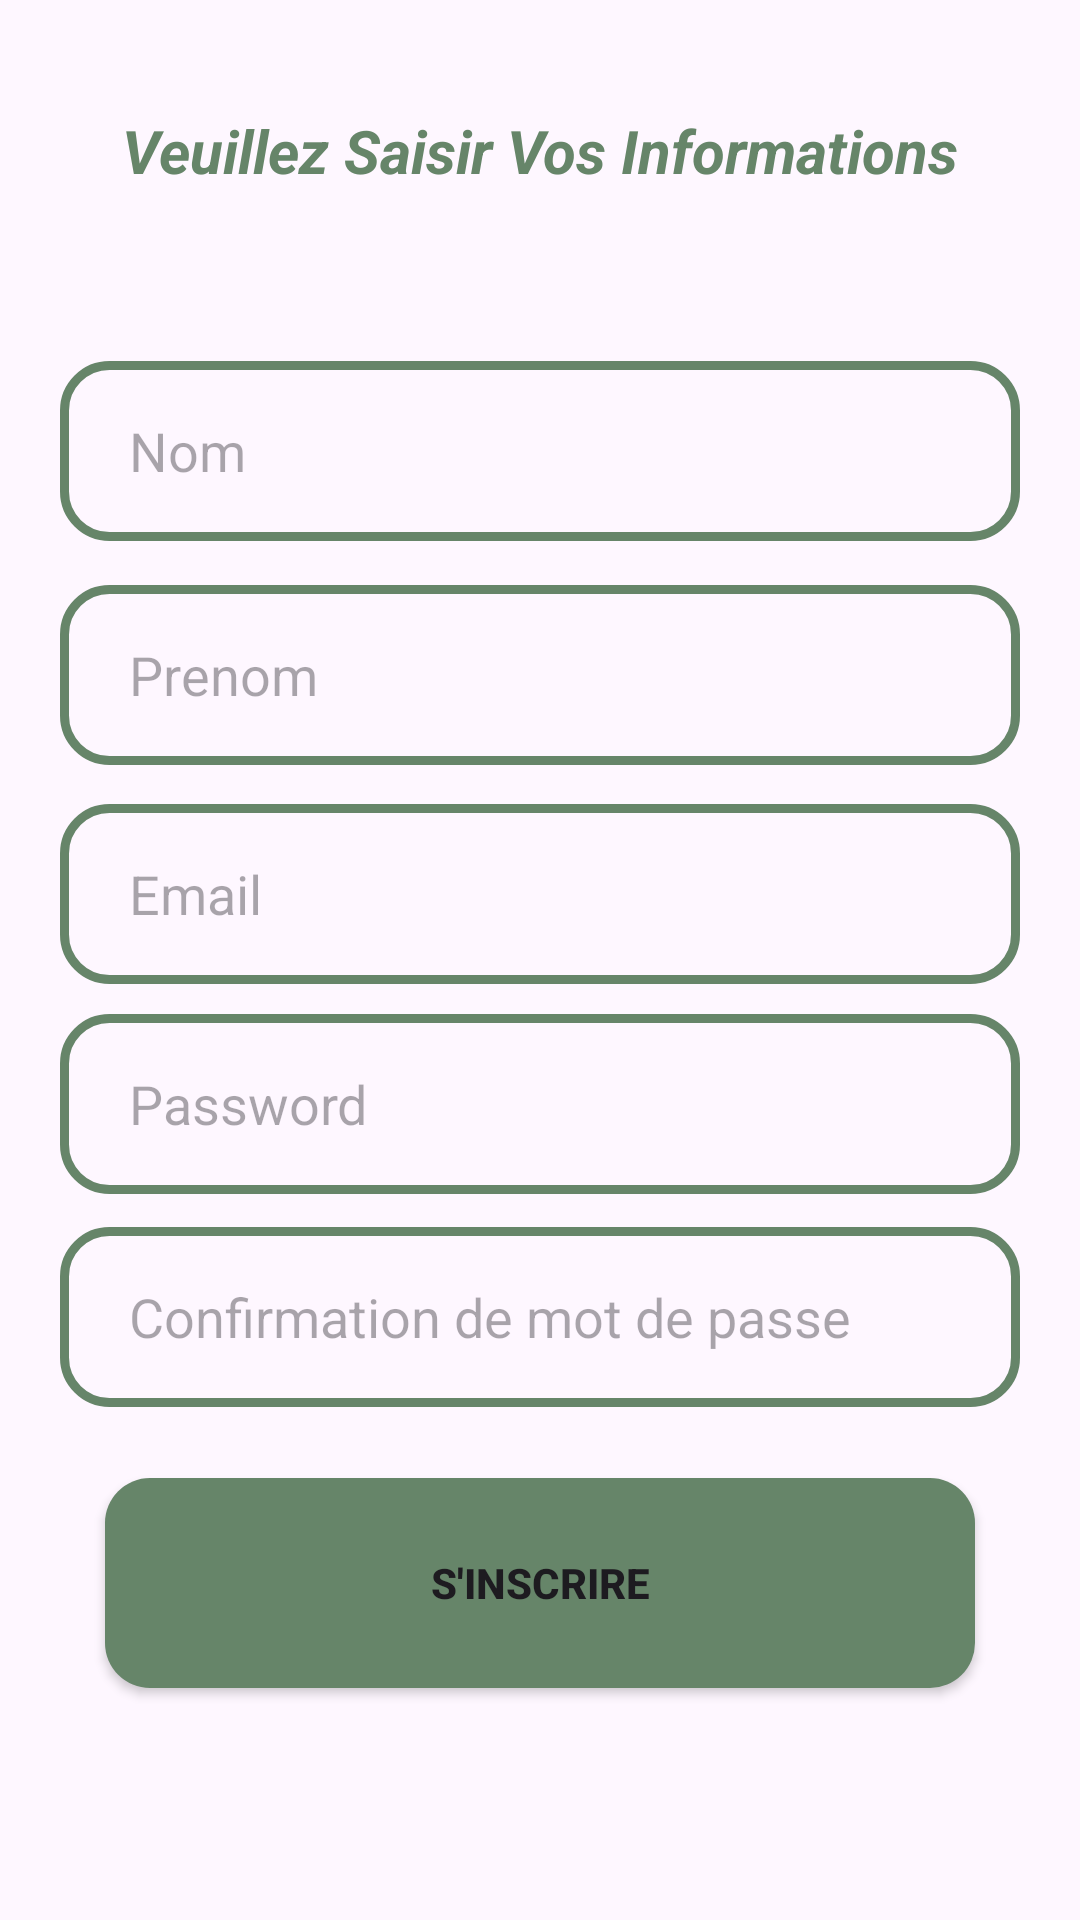

Layout XML and referenced resources for this Android screen:
<!-- AndroidManifest.xml: application theme Theme.BlocNoteApp -->
<!-- res/layout/activity_main4.xml -->
<?xml version="1.0" encoding="utf-8"?>
<LinearLayout xmlns:android="http://schemas.android.com/apk/res/android"
    xmlns:app="http://schemas.android.com/apk/res-auto"
    xmlns:tools="http://schemas.android.com/tools"
    android:layout_width="match_parent"
    android:layout_height="match_parent"
    tools:context=".MainActivity4"
    android:background="@drawable/co">


<androidx.constraintlayout.widget.ConstraintLayout
    android:layout_width="match_parent"
    android:layout_height="match_parent"
    android:layout_margin="20dp">

    <TextView
        android:layout_width="match_parent"
        android:layout_height="50dp"
        android:text="Veuillez Saisir Vos Informations"
        android:textAlignment="center"
        app:layout_constraintTop_toTopOf="parent"
        app:layout_constraintBottom_toBottomOf="parent"
        app:layout_constraintVertical_bias="0.03"
        android:textSize="20dp"
        android:id="@+id/text1"
        android:textStyle="bold|italic"
        android:textColor="@color/vert"/>


    <EditText
        android:layout_width="match_parent"
        android:layout_height="60dp"
        android:id="@+id/edit2"
        android:inputType="text"
        android:paddingLeft="10dp"
        app:layout_constraintTop_toTopOf="@id/text1"
        app:layout_constraintBottom_toBottomOf="parent"
        app:layout_constraintVertical_bias="0.16"
        android:hint="   Nom"
        android:background="@drawable/input"/>
    <EditText
        android:layout_width="match_parent"
        android:layout_height="60dp"
        android:id="@+id/edit3"
        android:inputType="text"
        android:paddingLeft="10dp"
        app:layout_constraintTop_toTopOf="@id/edit2"
        app:layout_constraintBottom_toBottomOf="parent"
        app:layout_constraintVertical_bias="0.17"
        android:hint="   Prenom"
        android:background="@drawable/input"/>
    <EditText
        android:layout_width="match_parent"
        android:layout_height="60dp"
        android:id="@+id/edit4"
        android:inputType="textEmailAddress"
        app:layout_constraintTop_toTopOf="@id/edit3"
        app:layout_constraintBottom_toBottomOf="parent"
        app:layout_constraintVertical_bias="0.20"
        android:hint="   Email"
        android:paddingLeft="10dp"
        android:background="@drawable/input"/>
    <EditText
        android:layout_width="match_parent"
        android:layout_height="60dp"
        android:paddingLeft="10dp"
        android:id="@+id/edit5"
        android:inputType="textPassword"
        app:layout_constraintTop_toTopOf="@id/edit4"
        app:layout_constraintBottom_toBottomOf="parent"
        app:layout_constraintVertical_bias="0.24"
        android:hint="   Password"
        android:background="@drawable/input"/>
    <EditText
        android:layout_width="match_parent"
        android:layout_height="60dp"
        android:id="@+id/edit6"
        android:paddingLeft="10dp"
        android:inputType="textPassword"
        app:layout_constraintTop_toTopOf="@id/edit5"
        app:layout_constraintBottom_toBottomOf="parent"
        app:layout_constraintVertical_bias="0.32"
        android:hint="   Confirmation de mot de passe"
        android:background="@drawable/input"/>


    <androidx.appcompat.widget.AppCompatButton
        android:layout_width="match_parent"
        android:layout_height="70dp"
        android:id="@+id/btn"
        app:layout_constraintTop_toTopOf="@id/edit6"
        app:layout_constraintBottom_toBottomOf="parent"
        app:layout_constraintVertical_bias="0.62"
        android:text="S'inscrire"
        android:background="@drawable/statebtn"
        android:layout_margin="15dp"
        android:textStyle="bold"/>

</androidx.constraintlayout.widget.ConstraintLayout>

</LinearLayout>
<!-- resources referenced by this layout -->
<resources>
  <color name="vert">#668569</color>
  <!-- drawable input (drawable) -->
  <?xml version="1.0" encoding="utf-8"?>
  <shape xmlns:android="http://schemas.android.com/apk/res/android"
      android:shape="rectangle">
      <corners android:radius="15dp"/>
  
  <stroke android:color="@color/vert"
      android:width="3dp"/>
  </shape>
  <!-- drawable statebtn (drawable) -->
  <?xml version="1.0" encoding="utf-8"?>
  <selector xmlns:android="http://schemas.android.com/apk/res/android">
      <item android:state_pressed="true" android:drawable="@drawable/boutton" />
      <item android:state_pressed="false" android:drawable="@drawable/btn"/>
  
  </selector>
  <style name="Theme.BlocNoteApp" parent="Base.Theme.BlocNoteApp" />
  <!-- drawable boutton (drawable) -->
  <?xml version="1.0" encoding="utf-8"?>
  <shape xmlns:android="http://schemas.android.com/apk/res/android">
  <corners android:radius="15dp"/>
      <solid android:color="@color/white"/>
      <stroke android:color="@color/vert"
          android:width="3dp"/>
  </shape>
  <!-- drawable btn (drawable) -->
  <?xml version="1.0" encoding="utf-8"?>
  <shape xmlns:android="http://schemas.android.com/apk/res/android"
      android:shape="rectangle">
  <solid android:color="@color/vert"/>
      <corners android:radius="15dp"/>
  </shape>
  <style name="Base.Theme.BlocNoteApp" parent="Theme.Material3.DayNight">
          
          
          <item name="colorPrimary">@color/green</item>
  
      </style>
  <color name="white">#FFFFFFFF</color>
  <color name="green">#ABC872</color>
</resources>
